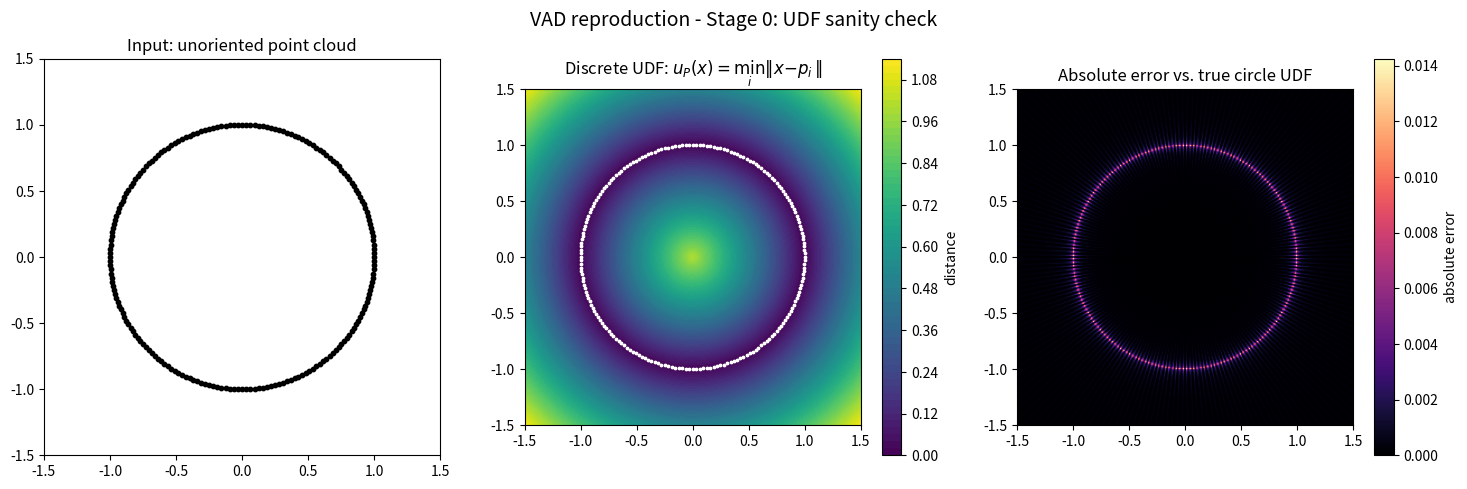

Write Python code to recreate this figure. (Note: this script raises an exception after producing the figure.)
"""
Stage 0: a verifiable 2D UDF baseline.

This is not the VAD normal-optimization algorithm yet.
It checks our point-cloud sampling, grid coordinates, UDF definition,
and figure output before implementing the paper's modules.
"""

from pathlib import Path

import matplotlib.pyplot as plt
import numpy as np


# ----- 1. Input point cloud P: 200 points sampled on a unit circle -----
num_points = 200
radius = 1.0
angles = np.linspace(0.0, 2.0 * np.pi, num_points, endpoint=False)
points = radius * np.column_stack((np.cos(angles), np.sin(angles)))


# ----- 2. Query grid X: positions where we evaluate the field u(x) -----
grid_size = 300
axis = np.linspace(-1.5, 1.5, grid_size)
xx, yy = np.meshgrid(axis, axis)
queries = np.column_stack((xx.ravel(), yy.ravel()))


# ----- 3. Discrete UDF: distance from x to its nearest sampled point -----
# u_P(x) = min_{p_i in P} ||x - p_i||
distances = np.linalg.norm(queries[:, None, :] - points[None, :, :], axis=2)
udf_from_points = distances.min(axis=1).reshape(grid_size, grid_size)


# Ground truth for a perfect continuous circle:
# u(x) = | ||x|| - radius |
udf_ground_truth = np.abs(np.sqrt(xx**2 + yy**2) - radius)
absolute_error = np.abs(udf_from_points - udf_ground_truth)

print(f"Point-cloud UDF mean absolute error: {absolute_error.mean():.6f}")
print(f"Point-cloud UDF maximum error:      {absolute_error.max():.6f}")


# ----- 4. Visualisation -----
fig, axes = plt.subplots(1, 3, figsize=(15, 4.8))

axes[0].scatter(points[:, 0], points[:, 1], s=10, c="black")
axes[0].set_title("Input: unoriented point cloud")
axes[0].set_aspect("equal")
axes[0].set_xlim(-1.5, 1.5)
axes[0].set_ylim(-1.5, 1.5)

im1 = axes[1].contourf(xx, yy, udf_from_points, levels=60, cmap="viridis")
axes[1].scatter(points[:, 0], points[:, 1], s=3, c="white")
axes[1].set_title(r"Discrete UDF: $u_P(x)=\min_i \|x-p_i\|$")
axes[1].set_aspect("equal")
fig.colorbar(im1, ax=axes[1], label="distance")

im2 = axes[2].imshow(
    absolute_error,
    extent=[-1.5, 1.5, -1.5, 1.5],
    origin="lower",
    cmap="magma",
)
axes[2].set_title("Absolute error vs. true circle UDF")
axes[2].set_aspect("equal")
fig.colorbar(im2, ax=axes[2], label="absolute error")

fig.suptitle("VAD reproduction - Stage 0: UDF sanity check", fontsize=14)
fig.tight_layout()

output_path = Path(__file__).resolve().parents[1] / "outputs" / "01_circle_udf.png"
output_path.parent.mkdir(parents=True, exist_ok=True)
fig.savefig(output_path, dpi=180, bbox_inches="tight")
print(f"Saved figure to: {output_path}")
